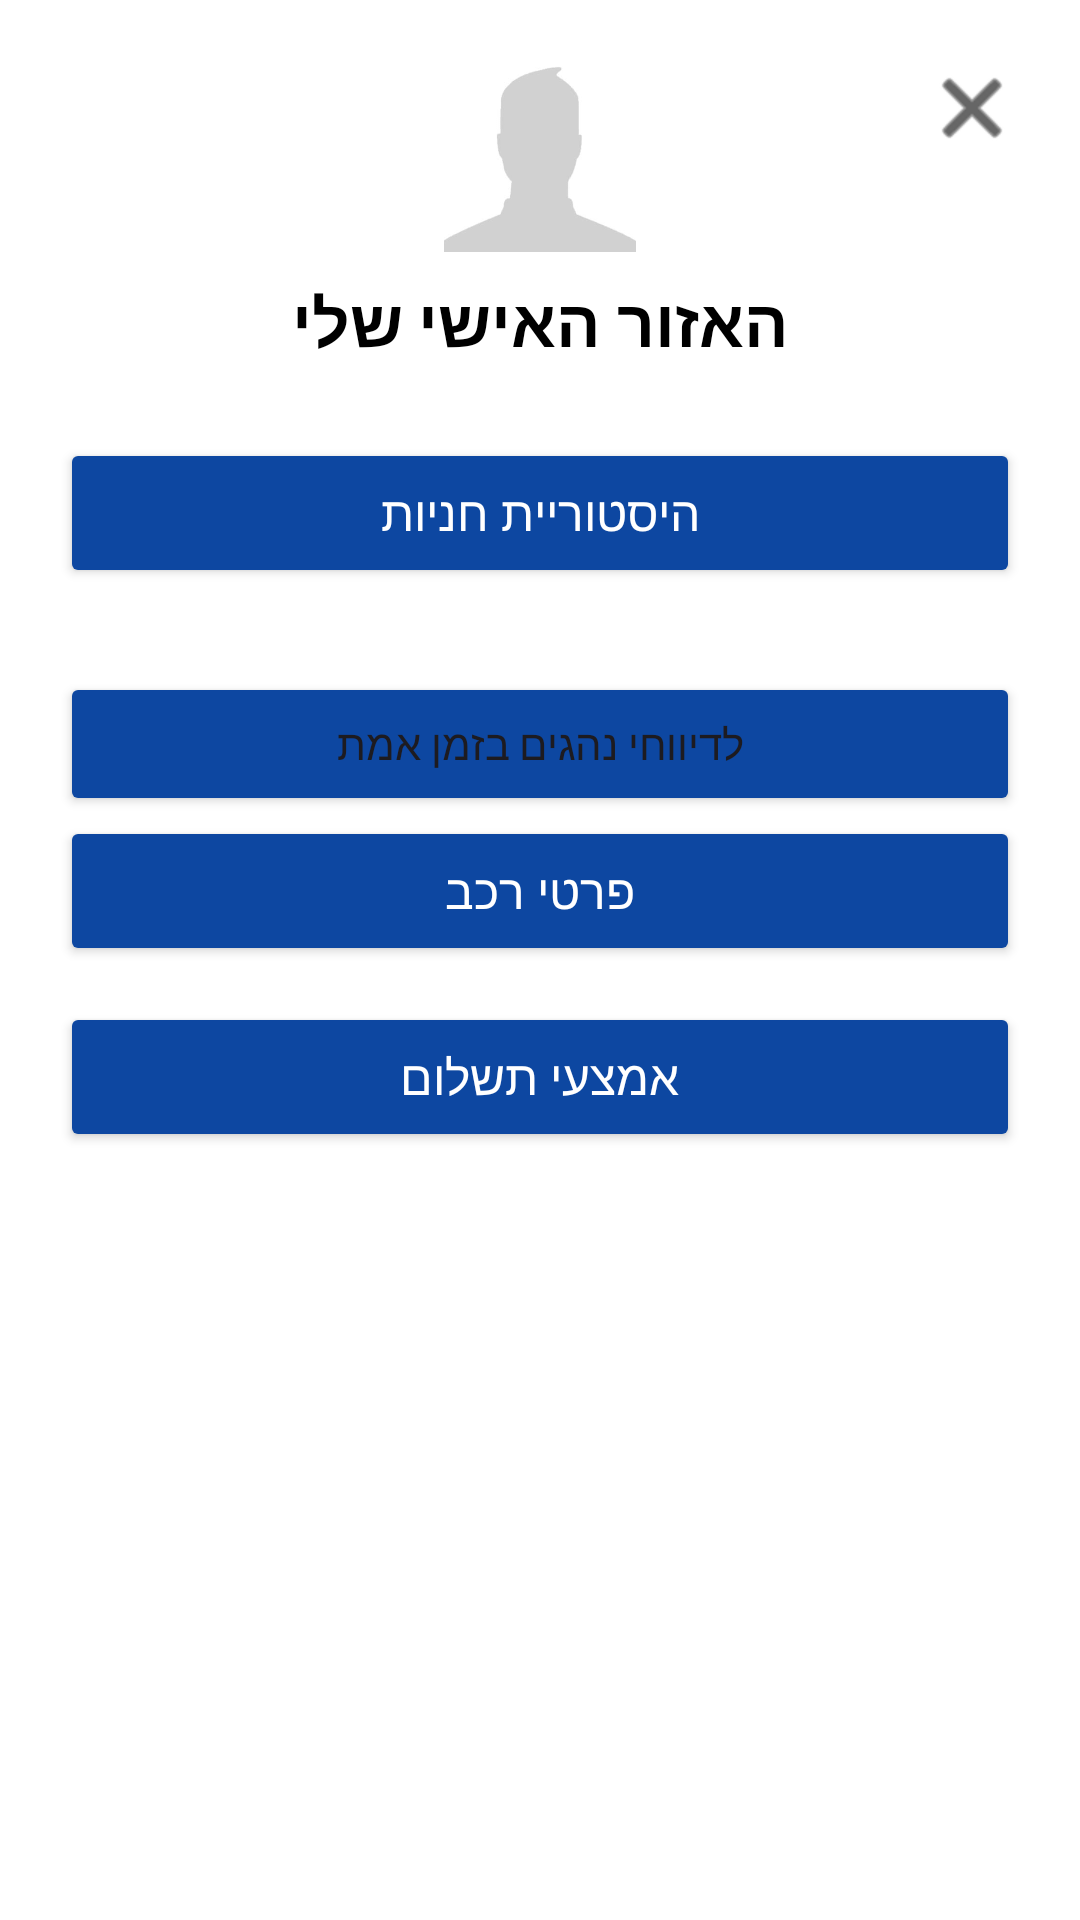

This screen was rendered from an Android layout file. Write that file and the resources it references.
<!-- AndroidManifest.xml: application theme Theme.PrePark -->
<!-- res/layout/dialog_personal_area.xml -->
<?xml version="1.0" encoding="utf-8"?>
<LinearLayout xmlns:android="http://schemas.android.com/apk/res/android"
    xmlns:app="http://schemas.android.com/apk/res-auto"
    android:layout_width="320dp"
    android:layout_height="wrap_content"
    android:orientation="vertical"
    android:background="#FFFFFF"
    android:padding="20dp"
    android:layoutDirection="rtl">

    <RelativeLayout
        android:layout_width="match_parent"
        android:layout_height="wrap_content"
        android:layout_marginBottom="24dp">

        <ImageView
            android:id="@+id/btnCloseDialog"
            android:layout_width="32dp"
            android:layout_height="32dp"
            android:src="@android:drawable/ic_menu_close_clear_cancel"
            android:layout_alignParentStart="true"
            android:layout_alignParentTop="true"
            app:tint="#000000"
            android:background="?attr/selectableItemBackgroundBorderless"/>

        <LinearLayout
            android:layout_width="wrap_content"
            android:layout_height="wrap_content"
            android:orientation="vertical"
            android:gravity="center"
            android:layout_centerInParent="true">

            <ImageView
                android:layout_width="64dp"
                android:layout_height="64dp"
                android:src="@drawable/ic_profile_image"
                android:layout_marginBottom="8dp"/>

            <TextView
                android:layout_width="wrap_content"
                android:layout_height="wrap_content"
                android:text="האזור האישי שלי"
                android:textSize="22sp"
                android:textStyle="bold"
                android:textColor="#000000"/>
        </LinearLayout>
    </RelativeLayout>


    <Button
        android:id="@+id/btnActivateFuture"
        android:layout_width="match_parent"
        android:layout_height="55dp"
        android:text="הפעל שריון חניה עתידית"
        android:backgroundTint="#0D47A1"
        android:textColor="#FFFFFF"
        android:textSize="18sp"
        android:textStyle="bold"
        android:visibility="gone"
        android:layout_marginBottom="12dp"/>

    <Button
        android:id="@+id/btnCancelActive"
        android:layout_width="match_parent"
        android:layout_height="55dp"
        android:text="ביטול חניה פעילה"
        android:backgroundTint="#F44336"
        android:textColor="#FFFFFF"
        android:textSize="18sp"
        android:textStyle="bold"
        android:visibility="gone"
        android:layout_marginBottom="12dp"/>

    <Button
        android:id="@+id/btnParkingHistory"
        android:layout_width="match_parent"
        android:layout_height="50dp"
        android:text="היסטוריית חניות"
        android:backgroundTint="#0D47A1"
        android:textColor="#FFFFFF"
        android:textSize="16sp"
        android:layout_marginBottom="12dp"/>

    <Button
        android:id="@+id/openReportsButton"
        android:layout_width="match_parent"
        android:layout_height="wrap_content"
        android:text="לדיווחי נהגים בזמן אמת"
        android:layout_marginTop="16dp"
        android:backgroundTint="#0D47A1"/>

    <Button
        android:id="@+id/btnCarDetails"
        android:layout_width="match_parent"
        android:layout_height="50dp"
        android:text="פרטי רכב"
        android:backgroundTint="#0D47A1"
        android:textColor="#FFFFFF"
        android:textSize="16sp"
        android:layout_marginBottom="12dp"/>

    <Button
        android:id="@+id/btnSavedCredit"
        android:layout_width="match_parent"
        android:layout_height="50dp"
        android:text="אמצעי תשלום"
        android:backgroundTint="#0D47A1"
        android:textColor="#FFFFFF"
        android:textSize="16sp"/>

</LinearLayout>
<!-- resources referenced by this layout -->
<resources>
  <!-- drawable ic_profile_image: png bitmap (drawable, 18440 bytes) -->
  <style name="Theme.PrePark" parent="Base.Theme.PrePark" />
  <style name="Base.Theme.PrePark" parent="Theme.Material3.DayNight.NoActionBar">
  
  
      </style>
</resources>
